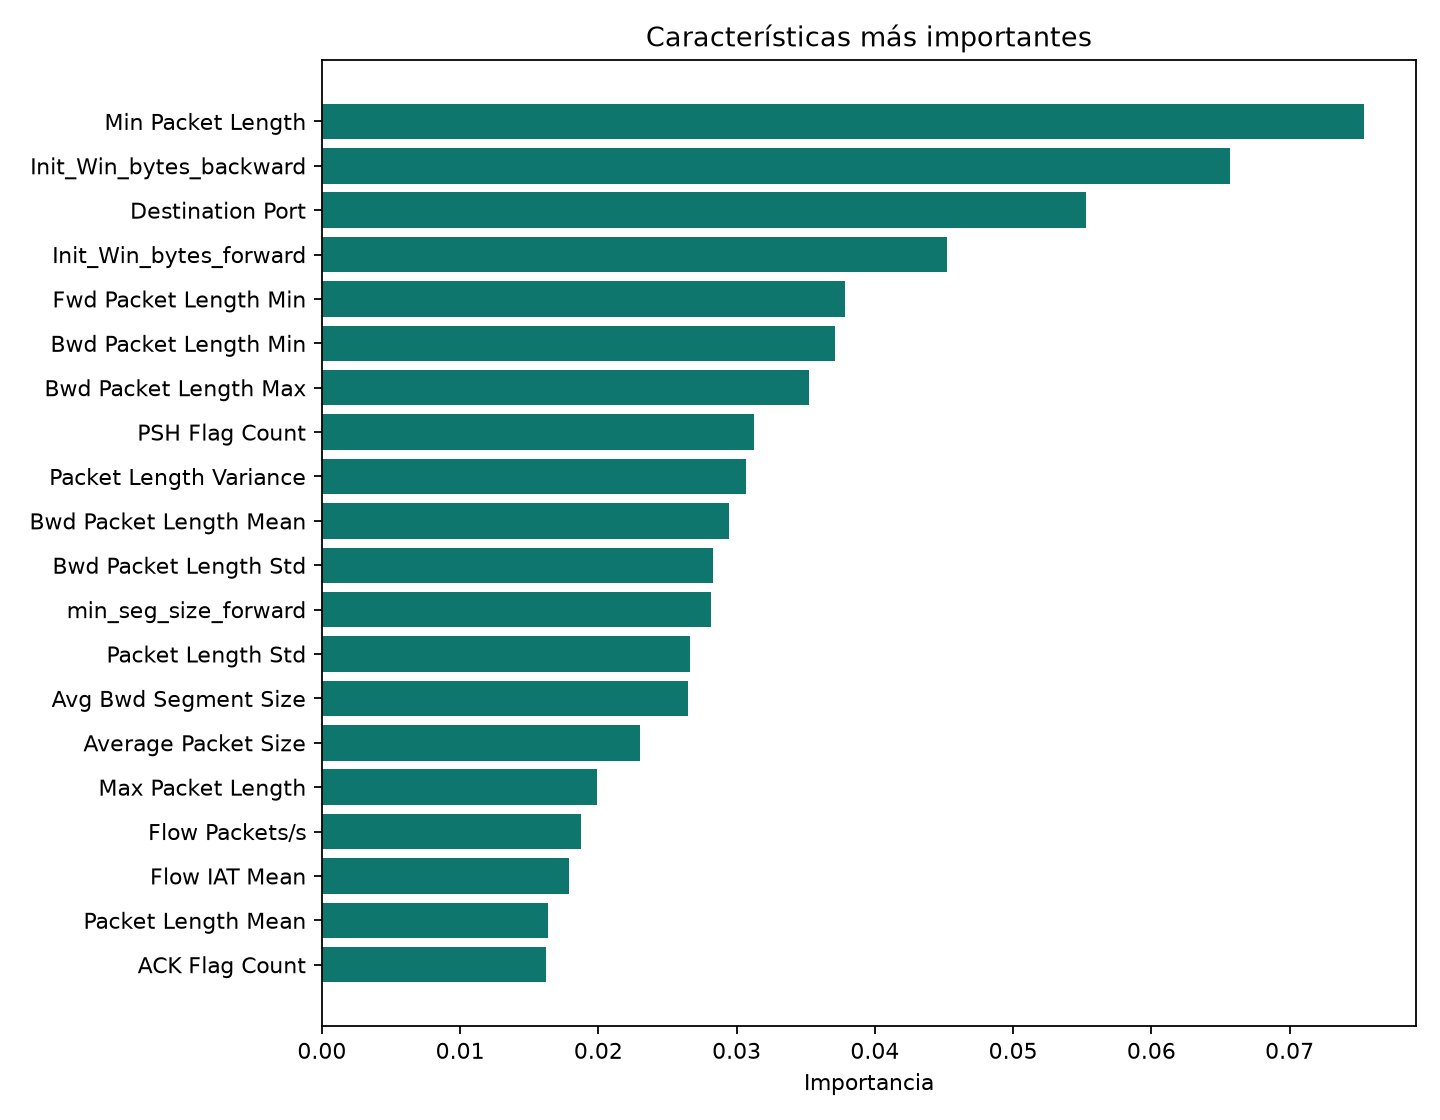

The file beside this chart, header and first rows:
caracteristica, importancia
Min Packet Length, 0.07537
Init_Win_bytes_backward, 0.06569
Destination Port, 0.05529
Init_Win_bytes_forward, 0.04525
Fwd Packet Length Min, 0.03784
Bwd Packet Length Min, 0.03709
Bwd Packet Length Max, 0.0352
PSH Flag Count, 0.03126
Packet Length Variance, 0.03071
Bwd Packet Length Mean, 0.02944
Bwd Packet Length Std, 0.02831
min_seg_size_forward, 0.02811
Packet Length Std, 0.02662
Avg Bwd Segment Size, 0.02652
Average Packet Size, 0.023
Max Packet Length, 0.01989
Flow Packets/s, 0.01874
Flow IAT Mean, 0.01784
Packet Length Mean, 0.01635
ACK Flag Count, 0.01621
Fwd Packet Length Mean, 0.01583
Flow IAT Max, 0.01521
Fwd IAT Mean, 0.01472
Fwd IAT Max, 0.01465
Fwd IAT Total, 0.01393
Flow Bytes/s, 0.01335
Flow Duration, 0.01301
Fwd Packet Length Max, 0.01268
Subflow Bwd Bytes, 0.01204
Avg Fwd Segment Size, 0.01174
Flow IAT Std, 0.01155
Fwd Header Length, 0.0113
Subflow Fwd Bytes, 0.01039
Total Length of Fwd Packets, 0.01032
Total Length of Bwd Packets, 0.01021
Bwd Header Length, 0.00999
Fwd Header Length.1, 0.00927
Bwd Packets/s, 0.008986
Fwd Packets/s, 0.008328
Fwd IAT Min, 0.008244
Idle Max, 0.006559
Total Backward Packets, 0.006513
Subflow Bwd Packets, 0.006469
act_data_pkt_fwd, 0.006222
Fwd Packet Length Std, 0.006116
Total Fwd Packets, 0.005998
Active Min, 0.005609
Flow IAT Min, 0.005155
URG Flag Count, 0.004984
Fwd IAT Std, 0.004768
Subflow Fwd Packets, 0.004605
Idle Mean, 0.004555
Bwd IAT Total, 0.004235
Bwd IAT Max, 0.003809
Bwd IAT Mean, 0.003458
Idle Min, 0.003398
Active Mean, 0.003126
Active Max, 0.003071
Bwd IAT Std, 0.002533
Active Std, 0.001722
... 18 more rows
